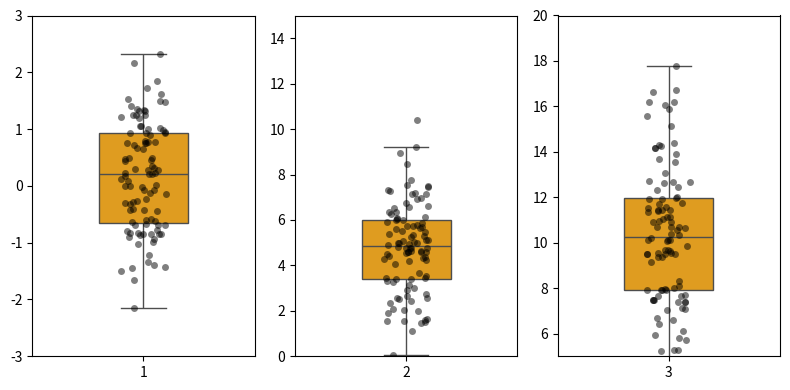

Source code (Python):
import matplotlib.pyplot as plt
import numpy as np
import seaborn as sns

# Sample data for three different datasets with different scales
data_list = [
    np.random.normal(loc=0, scale=1, size=100),
    np.random.normal(loc=5, scale=2, size=100),
    np.random.normal(loc=10, scale=3, size=100),
]
y_limits = [(-3, 3), (0, 15), (5, 20)]

# Create subplots for each boxplot with specified subplot widths and individual scales
fig, axes = plt.subplots(nrows=1, ncols=3, figsize=(8, 4), sharey=False)

for i, axis in enumerate(axes):
    x_list = [i+1] * len(data_list[i])
    sns.boxplot(x=x_list, y=data_list[i], ax=axis, color="orange", width=0.4, showfliers=False)
    sns.stripplot(x=x_list, y=data_list[i], ax=axis, color="black", alpha=0.5)
    axis.set_ylim(y_limits[i])

# Adjust layout
fig.tight_layout()

# Display the plot
plt.savefig("box.png")
